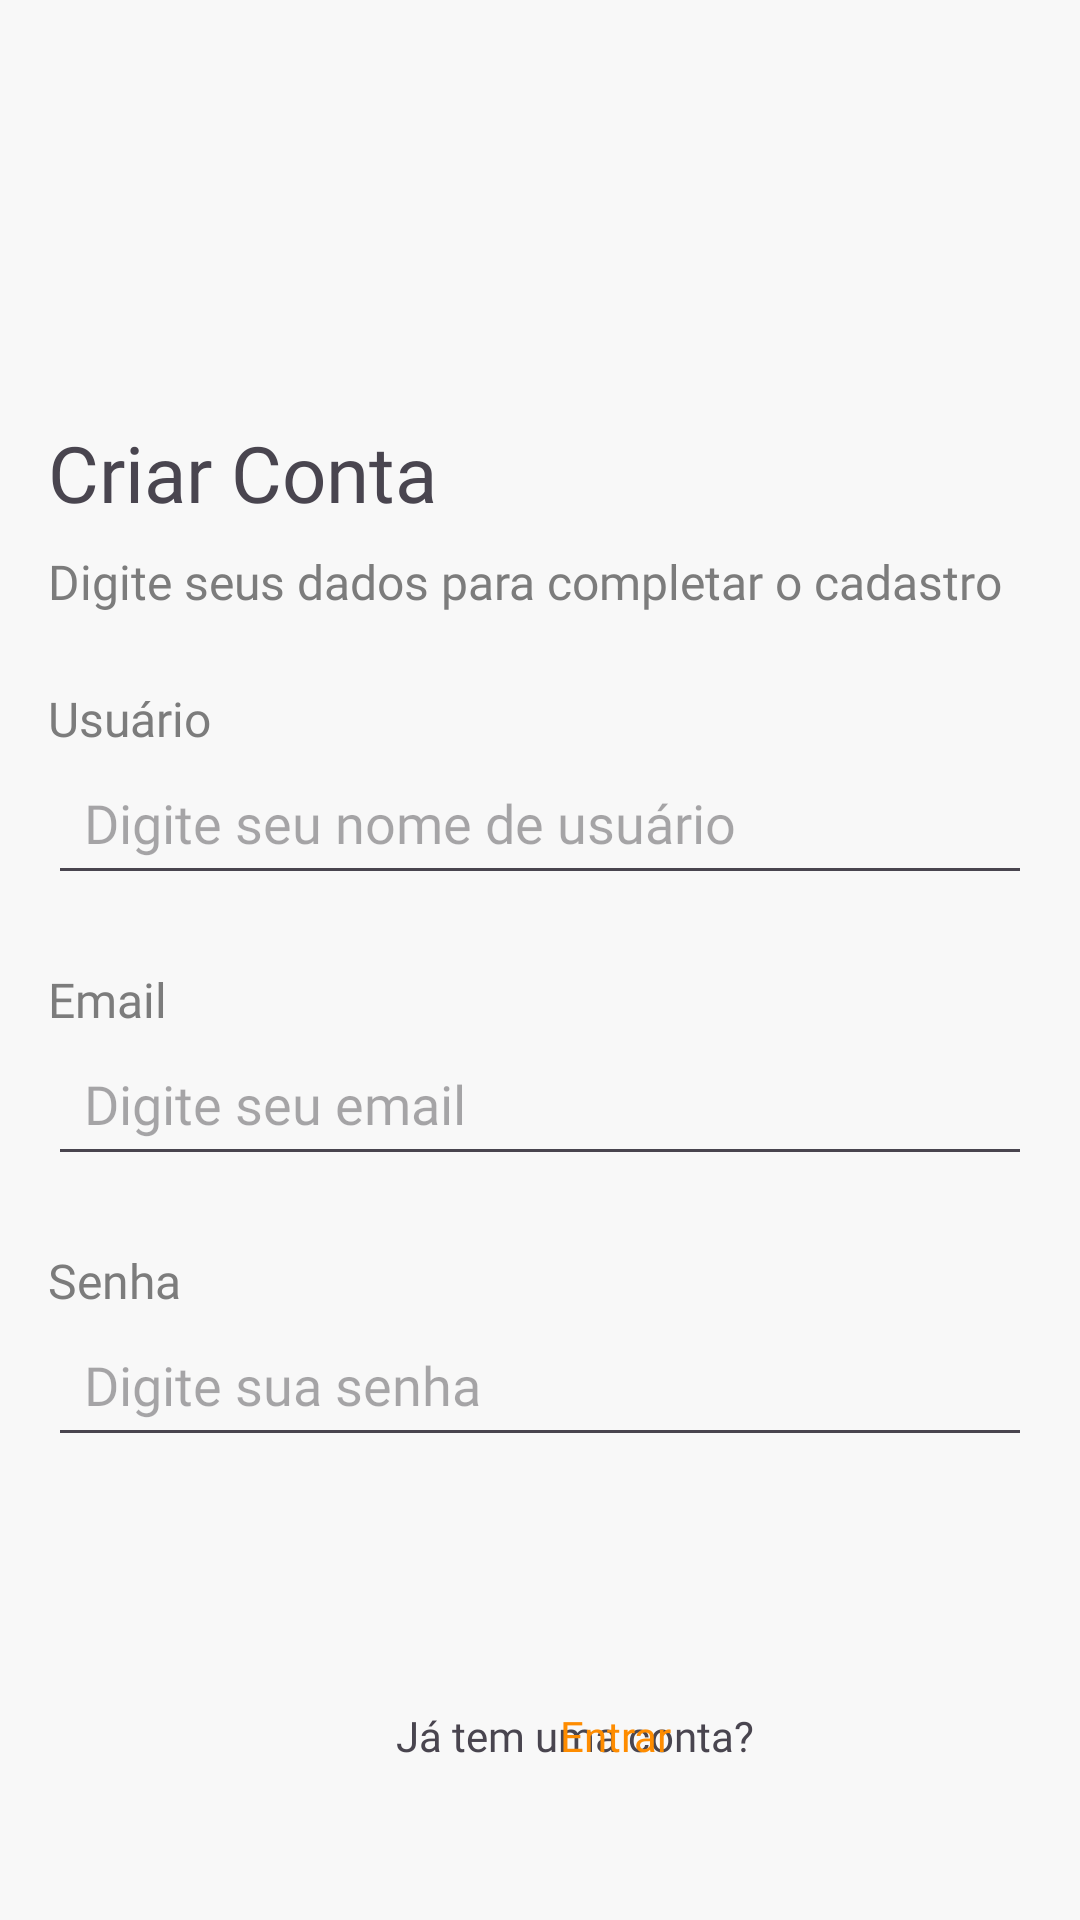

Write the Android layout XML for this screen, with the resource values it uses.
<!-- AndroidManifest.xml: application theme Theme.ProjetoPI -->
<!-- res/layout/fragment_signup.xml -->
<?xml version="1.0" encoding="utf-8"?>
<androidx.constraintlayout.widget.ConstraintLayout xmlns:android="http://schemas.android.com/apk/res/android"
    xmlns:app="http://schemas.android.com/apk/res-auto"
    android:layout_width="match_parent"
    android:layout_height="match_parent"
    android:padding="16dp">

    <EditText
        android:id="@+id/etEmail"
        android:layout_width="0dp"
        android:layout_height="48dp"
        android:autofillHints=""
        android:hint="@string/digite_seu_email"
        android:inputType="textEmailAddress"
        android:padding="12dp"
        android:fontFamily="@font/afacadmedium"
        app:layout_constraintEnd_toEndOf="parent"
        app:layout_constraintHorizontal_bias="0.0"
        app:layout_constraintStart_toStartOf="parent"
        app:layout_constraintTop_toBottomOf="@+id/textView9" />

    <TextView
        android:id="@+id/textView9"
        android:layout_width="wrap_content"
        android:layout_height="wrap_content"
        android:layout_marginTop="24dp"
        android:fontFamily="@font/afacadsemibold"
        android:text="@string/email"
        android:textColor="#7C7C7C"
        android:textSize="16sp"
        app:layout_constraintStart_toStartOf="parent"
        app:layout_constraintTop_toBottomOf="@+id/etUser" />

    <ImageView
        android:id="@+id/imageView"
        android:layout_width="100dp"
        android:layout_height="100dp"
        android:scaleType="fitCenter"
        android:contentDescription="@string/todo"
        app:layout_constraintEnd_toEndOf="parent"
        app:layout_constraintHorizontal_bias="1.0"
        app:layout_constraintStart_toStartOf="parent"
        app:layout_constraintTop_toTopOf="parent"
        app:srcCompat="@drawable/adopet" />

    <TextView
        android:id="@+id/textView"
        android:layout_width="0dp"
        android:layout_height="wrap_content"
        android:layout_marginTop="24dp"
        android:fontFamily="@font/afacadsemibold"
        android:text="@string/criar_conta"
        android:textAlignment="textStart"
        android:textSize="26sp"
        app:layout_constraintEnd_toEndOf="parent"
        app:layout_constraintStart_toStartOf="parent"
        app:layout_constraintTop_toBottomOf="@id/imageView" />

    <TextView
        android:id="@+id/textView2"
        android:layout_width="0dp"
        android:layout_height="wrap_content"
        android:layout_marginTop="8dp"
        android:fontFamily="@font/afacadsemibold"
        android:text="@string/digite_seus_dados_para_completar_o_cadastro"
        android:textAlignment="textStart"
        android:textColor="#7C7C7C"
        android:textSize="16sp"
        app:layout_constraintEnd_toEndOf="parent"
        app:layout_constraintStart_toStartOf="parent"
        app:layout_constraintTop_toBottomOf="@id/textView" />

    <TextView
        android:id="@+id/textView4"
        android:layout_width="wrap_content"
        android:layout_height="wrap_content"
        android:layout_marginTop="24dp"
        android:fontFamily="@font/afacadsemibold"
        android:text="@string/usu_rio"
        android:textColor="#7C7C7C"
        android:textSize="16sp"
        app:layout_constraintStart_toStartOf="parent"
        app:layout_constraintTop_toBottomOf="@id/textView2" />

    <EditText
        android:id="@+id/etUser"
        android:layout_width="0dp"
        android:layout_height="48dp"
        android:autofillHints=""
        android:hint="@string/digite_seu_nome_de_usu_rio"
        android:inputType="textEmailAddress"
        android:padding="12dp"
        android:fontFamily="@font/afacadmedium"
        app:layout_constraintEnd_toEndOf="parent"
        app:layout_constraintStart_toStartOf="parent"
        app:layout_constraintTop_toBottomOf="@id/textView4" />

    <EditText
        android:id="@+id/etSenha"
        android:layout_width="0dp"
        android:layout_height="48dp"
        android:autofillHints=""
        android:hint="@string/digite_sua_senha"
        android:inputType="textPassword"
        android:padding="12dp"
        android:fontFamily="@font/afacadmedium"
        app:layout_constraintEnd_toEndOf="parent"
        app:layout_constraintHorizontal_bias="0.0"
        app:layout_constraintStart_toStartOf="parent"
        app:layout_constraintTop_toBottomOf="@id/textView5" />

    <ImageView
        android:id="@+id/ivToggleSenha"
        android:layout_width="36dp"
        android:layout_height="36dp"
        android:contentDescription="@string/mostrar_ou_ocultar_senha"
        android:padding="4dp"
        android:src="@drawable/olhoocultar"
        app:layout_constraintBottom_toBottomOf="@id/etSenha"
        app:layout_constraintEnd_toEndOf="@id/etSenha"
        app:layout_constraintTop_toTopOf="@id/etSenha"
        app:layout_constraintVertical_bias="0.416" />

    <TextView
        android:id="@+id/textView5"
        android:layout_width="wrap_content"
        android:layout_height="wrap_content"
        android:layout_marginTop="24dp"
        android:fontFamily="@font/afacadsemibold"
        android:text="@string/senha"
        android:textColor="#7C7C7C"
        android:textSize="16sp"
        app:layout_constraintStart_toStartOf="parent"
        app:layout_constraintTop_toBottomOf="@+id/etEmail" />

    <Button
        android:id="@+id/buttonEntrar"
        android:layout_width="0dp"
        android:layout_height="56dp"
        android:layout_marginTop="256dp"
        android:backgroundTint="#FE8C00"
        android:fontFamily="@font/afacadbold"
        android:text="@string/criar_conta"
        android:textColor="@android:color/white"
        android:textSize="20sp"
        app:layout_constraintEnd_toEndOf="parent"
        app:layout_constraintHorizontal_bias="1.0"
        app:layout_constraintStart_toStartOf="parent"
        app:layout_constraintTop_toBottomOf="@id/etSenha" />

    <TextView
        android:id="@+id/btnRegister"
        android:layout_width="wrap_content"
        android:layout_height="wrap_content"
        android:layout_marginStart="116dp"
        android:layout_marginBottom="36dp"
        android:fontFamily="@font/afacadsemibold"
        android:text="@string/j_tem_uma_conta"
        app:layout_constraintBottom_toBottomOf="parent"
        app:layout_constraintStart_toStartOf="parent" />

    <TextView
        android:id="@+id/tvLogin"
        android:layout_width="wrap_content"
        android:layout_height="wrap_content"
        android:layout_marginEnd="120dp"
        android:layout_marginBottom="36dp"
        android:fontFamily="@font/afacadsemibold"
        android:text="@string/entrar"
        android:textColor="#FE8C00"
        app:layout_constraintBottom_toBottomOf="parent"
        app:layout_constraintEnd_toEndOf="parent" />

    <ImageButton
        android:id="@+id/imageButton"
        android:layout_width="48dp"
        android:layout_height="48dp"
        android:layout_marginStart="8dp"
        android:layout_marginTop="16dp"
        android:contentDescription="@string/todo"
        android:background="@android:color/transparent"
        android:src="@drawable/baseline_arrow_back_ios_24"
        app:layout_constraintStart_toStartOf="parent"
        app:layout_constraintTop_toTopOf="parent" />

</androidx.constraintlayout.widget.ConstraintLayout>
<!-- resources referenced by this layout -->
<resources>
  <string name="criar_conta">Criar Conta</string>
  <string name="digite_seu_email">Digite seu email</string>
  <string name="digite_seu_nome_de_usu_rio">Digite seu nome de usuário</string>
  <string name="digite_seus_dados_para_completar_o_cadastro">Digite seus dados para completar o cadastro</string>
  <string name="digite_sua_senha">Digite sua senha</string>
  <string name="email">Email</string>
  <string name="entrar">Entrar</string>
  <string name="j_tem_uma_conta">Já tem uma conta?</string>
  <string name="mostrar_ou_ocultar_senha">Mostrar ou ocultar senha</string>
  <string name="senha">Senha</string>
  <string name="todo">TODO</string>
  <string name="usu_rio">Usuário</string>
  <style name="Theme.ProjetoPI" parent="Base.Theme.ProjetoPI" />
  <style name="Base.Theme.ProjetoPI" parent="Theme.Material3.DayNight.NoActionBar">
          <item name="android:windowBackground">@color/gray</item>
      </style>
  <color name="gray">#F8F8F8</color>
</resources>
